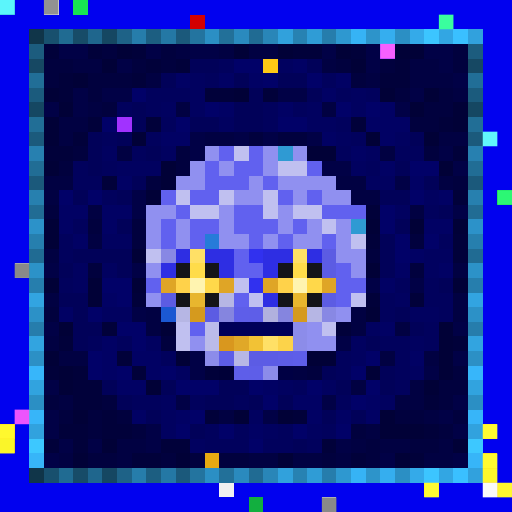
t = 0.00 s
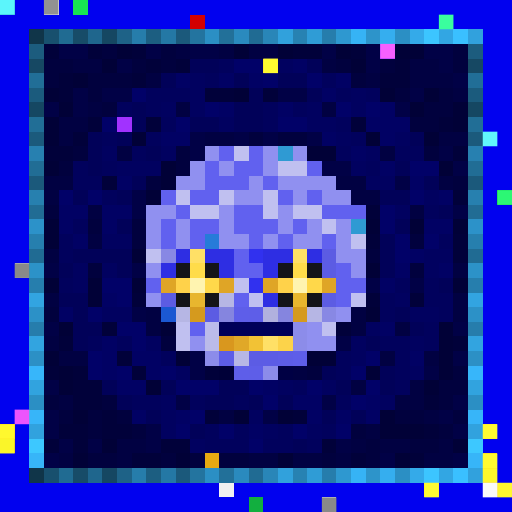
t = 0.09 s
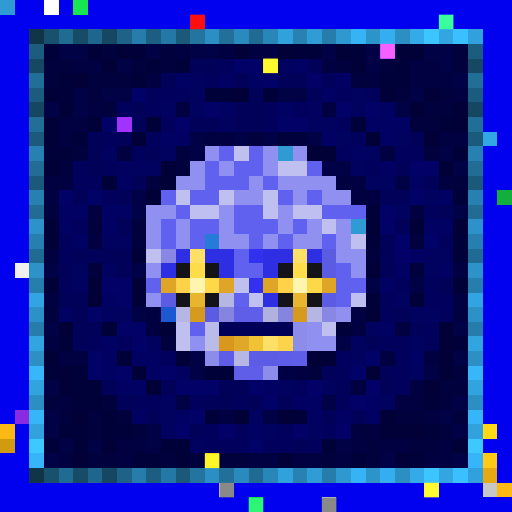
t = 0.27 s
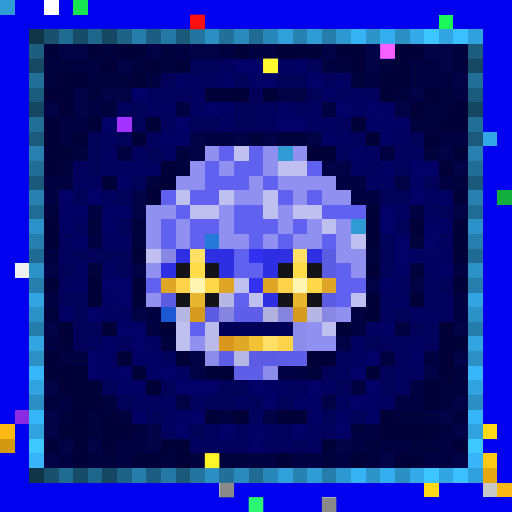
t = 0.36 s
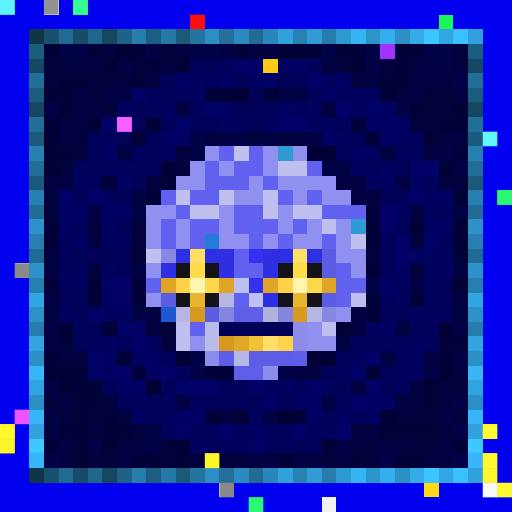
t = 0.58 s
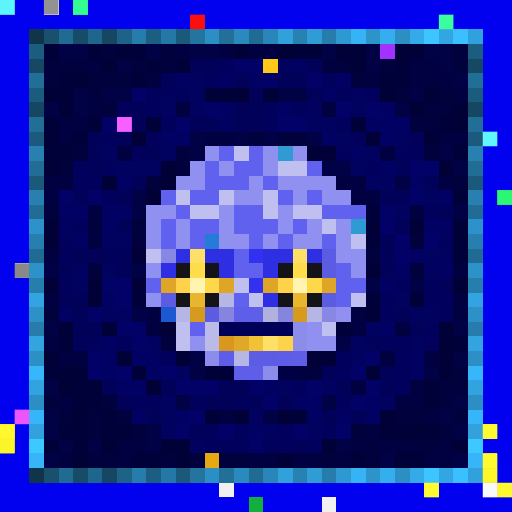
t = 0.69 s

The animated SVG that drew these frames (rendered in a browser with its animation timeline set to each time). Animation: 1 CSS @keyframes rule; one cycle of 0.80 s, repeats indefinitely.

<svg viewBox="0 0 35 35" shape-rendering="crispEdges" xmlns="http://www.w3.org/2000/svg"><style>@keyframes hl{0%,100%{opacity:0}45%{opacity:.9}}.a00{animation:hl 0.8s steps(1,end) 0.00s infinite}.a01{animation:hl 0.8s steps(1,end) -0.10s infinite}.a02{animation:hl 0.8s steps(1,end) -0.20s infinite}.a03{animation:hl 0.8s steps(1,end) -0.30s infinite}.a04{animation:hl 0.8s steps(1,end) -0.40s infinite}.a05{animation:hl 0.8s steps(1,end) -0.50s infinite}.a06{animation:hl 0.8s steps(1,end) -0.60s infinite}.a07{animation:hl 0.8s steps(1,end) -0.70s infinite}</style><rect width="35" height="35" fill="#0101ef"/><path fill="#2f9ad3" d="M0 0h1v1H0zM19 10h1v1H19zM24 15h1v1H24z"/><path fill="#ffffff" d="M3 0h1v1H3z"/><path fill="#18e552" d="M5 0h1v1H5z"/><path fill="#d30000" d="M13 1h1v1H13z"/><path fill="#1af759" d="M30 1h1v1H30z"/><path fill="#103549" d="M2 2h1v1H2zM2 32h1v1H2z"/><path fill="#18506e" d="M3 2h1v1H3zM3 32h1v1H3z"/><path fill="#206b92" d="M4 2h1v1H4zM4 32h1v1H4z"/><path fill="#174c68" d="M5 2h1v1H5zM5 32h1v1H5z"/><path fill="#1f668d" d="M6 2h1v1H6zM6 32h1v1H6z"/><path fill="#154762" d="M7 2h1v1H7zM2 7h1v1H2zM32 7h1v1H32zM7 32h1v1H7z"/><path fill="#1e6287" d="M8 2h1v1H8zM8 32h1v1H8z"/><path fill="#267dab" d="M9 2h1v1H9zM9 32h1v1H9z"/><path fill="#1c5e81" d="M10 2h1v1H10zM10 32h1v1H10z"/><path fill="#2478a5" d="M11 2h1v1H11zM11 32h1v1H11z"/><path fill="#1b597b" d="M12 2h1v1H12zM2 12h1v1H2zM32 12h1v1H32zM12 32h1v1H12z"/><path fill="#23749f" d="M13 2h1v1H13zM13 32h1v1H13z"/><path fill="#2b8fc4" d="M14 2h1v1H14zM27 2h1v1H27zM2 27h1v1H2zM32 27h1v1H32zM14 32h1v1H14zM27 32h1v1H27z"/><path fill="#227099" d="M15 2h1v1H15zM15 32h1v1H15z"/><path fill="#2a8abe" d="M16 2h1v1H16zM16 32h1v1H16z"/><path fill="#206b93" d="M17 2h1v1H17zM2 17h1v1H2zM32 17h1v1H32zM17 32h1v1H17z"/><path fill="#2986b8" d="M18 2h1v1H18zM18 32h1v1H18z"/><path fill="#31a1dc" d="M19 2h1v1H19zM19 32h1v1H19z"/><path fill="#2782b2" d="M20 2h1v1H20zM20 32h1v1H20z"/><path fill="#2f9cd6" d="M21 2h1v1H21zM21 32h1v1H21z"/><path fill="#267dac" d="M22 2h1v1H22zM2 22h1v1H2zM32 22h1v1H32zM22 32h1v1H22z"/><path fill="#2e98d0" d="M23 2h1v1H23zM23 32h1v1H23z"/><path fill="#36b3f5" d="M24 2h1v1H24zM24 32h1v1H24z"/><path fill="#2d94ca" d="M25 2h1v1H25zM25 32h1v1H25z"/><path fill="#35aeef" d="M26 2h1v1H26zM26 32h1v1H26z"/><path fill="#34aae9" d="M28 2h1v1H28zM28 32h1v1H28z"/><path fill="#3cc5ff" d="M29 2h1v1H29zM29 32h1v1H29z"/><path fill="#32a6e3" d="M30 2h1v1H30zM30 32h1v1H30z"/><path fill="#3ac0ff" d="M31 2h1v1H31zM31 32h1v1H31z"/><path fill="#31a1dd" d="M32 2h1v1H32zM32 32h1v1H32z"/><path fill="#1c5c7e" d="M2 3h1v1H2zM32 3h1v1H32z"/><path fill="#01013a" d="M3 3h1v1H3zM6 3h1v1H6zM9 3h1v1H9zM20 3h2v1H20zM24 3h1v1H24zM10 4h1v1H10zM12 4h1v1H12zM27 4h1v1H27zM4 5h1v1H4zM9 5h1v1H9zM26 5h2v1H26zM4 6h1v1H4zM14 6h2v1H14zM18 6h1v1H18zM6 8h1v1H6zM10 8h1v1H10zM24 8h1v1H24zM30 8h1v1H30zM5 9h1v1H5zM3 10h2v1H3zM31 10h1v1H31zM7 12h1v1H7zM31 13h1v1H31zM25 14h1v1H25zM25 16h1v1H25zM31 16h1v1H31zM31 17h1v1H31zM9 20h1v1H9zM25 20h1v1H25zM28 20h1v1H28zM7 22h1v1H7zM23 22h1v1H23zM4 23h1v1H4zM31 23h1v1H31zM8 24h1v1H8zM3 25h1v1H3zM5 25h1v1H5zM9 25h1v1H9zM14 25h1v1H14zM5 26h2v1H5zM5 27h2v1H5zM29 27h1v1H29zM7 28h1v1H7zM14 28h1v1H14zM20 28h1v1H20zM4 29h2v1H4zM7 29h2v1H7zM29 29h1v1H29zM3 30h1v1H3zM5 30h1v1H5zM11 30h2v1H11zM22 30h1v1H22zM9 31h2v1H9zM24 31h1v1H24zM28 31h1v1H28z"/><path fill="#010146" d="M4 3h2v1H4zM10 3h1v1H10zM13 3h2v1H13zM22 3h1v1H22zM25 3h1v1H25zM29 3h2v1H29zM8 4h1v1H8zM25 4h1v1H25zM30 4h1v1H30zM31 5h1v1H31zM5 6h1v1H5zM7 6h2v1H7zM19 6h2v1H19zM28 6h1v1H28zM3 7h1v1H3zM5 7h1v1H5zM27 7h1v1H27zM13 9h1v1H13zM16 9h1v1H16zM18 9h1v1H18zM21 9h1v1H21zM13 10h1v1H13zM30 10h1v1H30zM22 11h2v1H22zM31 11h1v1H31zM27 12h1v1H27zM9 13h1v1H9zM9 14h1v1H9zM31 14h1v1H31zM3 18h1v1H3zM9 18h1v1H9zM25 19h1v1H25zM28 19h1v1H28zM9 21h1v1H9zM3 22h1v1H3zM31 22h1v1H31zM23 23h1v1H23zM13 24h1v1H13zM31 24h1v1H31zM13 25h1v1H13zM29 25h1v1H29zM3 26h1v1H3zM12 27h1v1H12zM22 27h1v1H22zM31 27h1v1H31zM3 28h1v1H3zM18 28h1v1H18zM30 28h1v1H30zM3 29h1v1H3zM10 29h1v1H10zM31 29h1v1H31zM4 30h1v1H4zM6 30h1v1H6zM10 30h1v1H10zM23 30h1v1H23zM3 31h1v1H3zM26 31h1v1H26zM31 31h1v1H31z"/><path fill="#01013e" d="M7 3h1v1H7zM11 3h1v1H11zM31 3h1v1H31zM3 4h2v1H3zM9 4h1v1H9zM11 4h1v1H11zM23 4h1v1H23zM26 4h1v1H26zM31 4h1v1H31zM3 5h1v1H3zM6 5h3v1H6zM24 5h1v1H24zM6 6h1v1H6zM27 6h1v1H27zM30 6h1v1H30zM7 7h1v1H7zM29 7h2v1H29zM28 8h2v1H28zM17 9h1v1H17zM19 9h2v1H19zM5 10h1v1H5zM12 10h1v1H12zM29 10h1v1H29zM4 11h1v1H4zM12 11h1v1H12zM10 12h1v1H10zM31 12h1v1H31zM3 14h1v1H3zM6 15h1v1H6zM9 15h1v1H9zM9 16h1v1H9zM28 16h1v1H28zM25 17h1v1H25zM6 18h1v1H6zM28 18h1v1H28zM3 21h1v1H3zM11 23h1v1H11zM21 25h1v1H21zM31 25h1v1H31zM30 26h2v1H30zM3 27h1v1H3zM7 27h1v1H7zM30 27h1v1H30zM4 28h1v1H4zM6 28h1v1H6zM8 28h1v1H8zM27 28h2v1H27zM31 28h1v1H31zM6 29h1v1H6zM9 29h1v1H9zM24 29h1v1H24zM30 29h1v1H30zM25 30h1v1H25zM28 30h2v1H28zM6 31h2v1H6zM11 31h1v1H11zM13 31h1v1H13zM15 31h2v1H15zM22 31h1v1H22zM25 31h1v1H25z"/><path fill="#010137" d="M8 3h1v1H8zM16 3h1v1H16zM19 3h1v1H19zM23 3h1v1H23zM27 3h2v1H27zM7 4h1v1H7zM24 4h1v1H24zM5 5h1v1H5zM3 6h1v1H3zM16 6h1v1H16zM26 6h1v1H26zM29 6h1v1H29zM4 7h1v1H4zM28 7h1v1H28zM31 7h1v1H31zM3 8h1v1H3zM31 8h1v1H31zM3 9h1v1H3zM9 9h1v1H9zM25 9h1v1H25zM29 9h1v1H29zM21 10h2v1H21zM3 11h1v1H3zM11 11h1v1H11zM30 11h1v1H30zM11 12h1v1H11zM10 13h1v1H10zM3 15h1v1H3zM25 15h1v1H25zM28 15h1v1H28zM31 15h1v1H31zM3 16h1v1H3zM9 17h1v1H9zM25 18h1v1H25zM3 19h1v1H3zM6 19h1v1H6zM9 19h1v1H9zM31 19h1v1H31zM6 20h1v1H6zM25 21h1v1H25zM4 22h1v1H4zM11 22h1v1H11zM30 22h1v1H30zM30 23h1v1H30zM3 24h1v1H3zM12 24h1v1H12zM21 24h2v1H21zM30 24h1v1H30zM4 25h1v1H4zM25 25h1v1H25zM30 25h1v1H30zM4 26h1v1H4zM10 26h1v1H10zM29 26h1v1H29zM5 28h1v1H5zM16 28h1v1H16zM19 28h1v1H19zM26 28h1v1H26zM26 29h3v1H26zM7 30h1v1H7zM31 30h1v1H31zM5 31h1v1H5zM12 31h1v1H12zM19 31h1v1H19zM27 31h1v1H27z"/><path fill="#010142" d="M12 3h1v1H12zM15 3h1v1H15zM17 3h2v1H17zM5 4h2v1H5zM22 4h1v1H22zM28 4h2v1H28zM10 5h1v1H10zM25 5h1v1H25zM28 5h3v1H28zM31 6h1v1H31zM6 7h1v1H6zM12 7h1v1H12zM22 7h1v1H22zM4 8h2v1H4zM4 9h1v1H4zM14 9h2v1H14zM30 9h2v1H30zM8 10h1v1H8zM26 10h1v1H26zM3 12h2v1H3zM23 12h2v1H23zM30 12h1v1H30zM3 13h1v1H3zM24 13h2v1H24zM6 14h1v1H6zM28 14h1v1H28zM6 16h1v1H6zM3 17h1v1H3zM31 18h1v1H31zM3 20h1v1H3zM31 20h1v1H31zM10 21h1v1H10zM24 21h1v1H24zM31 21h1v1H31zM10 22h1v1H10zM24 22h1v1H24zM27 22h1v1H27zM3 23h1v1H3zM4 24h2v1H4zM26 24h1v1H26zM29 24h1v1H29zM20 25h1v1H20zM24 26h1v1H24zM28 26h1v1H28zM4 27h1v1H4zM27 27h2v1H27zM15 28h1v1H15zM29 28h1v1H29zM25 29h1v1H25zM8 30h2v1H8zM24 30h1v1H24zM26 30h2v1H26zM30 30h1v1H30zM4 31h1v1H4zM8 31h1v1H8zM17 31h2v1H17zM20 31h2v1H20zM23 31h1v1H23zM29 31h2v1H29z"/><path fill="#a132ff" d="M26 3h1v1H26zM8 8h1v1H8z"/><path fill="#164863" d="M2 4h1v1H2zM32 4h1v1H32z"/><path fill="#010159" d="M13 4h2v1H13zM21 4h1v1H21zM11 5h1v1H11zM16 5h1v1H16zM19 5h2v1H19zM17 6h1v1H17zM21 6h1v1H21zM9 7h1v1H9zM16 7h2v1H16zM9 8h1v1H9zM13 8h2v1H13zM16 8h2v1H16zM6 9h1v1H6zM8 9h1v1H8zM28 9h1v1H28zM6 10h1v1H6zM10 10h1v1H10zM6 11h1v1H6zM27 11h1v1H27zM9 12h1v1H9zM29 12h1v1H29zM5 13h1v1H5zM8 13h1v1H8zM26 13h2v1H26zM30 14h1v1H30zM8 15h1v1H8zM27 15h1v1H27zM26 16h1v1H26zM5 17h4v1H5zM26 17h1v1H26zM4 18h1v1H4zM8 18h1v1H8zM26 18h1v1H26zM30 19h1v1H30zM4 20h2v1H4zM5 21h1v1H5zM27 21h1v1H27zM5 22h2v1H5zM28 22h1v1H28zM5 23h1v1H5zM25 23h1v1H25zM22 25h1v1H22zM26 25h1v1H26zM7 26h1v1H7zM11 26h1v1H11zM15 26h2v1H15zM23 26h1v1H23zM26 26h1v1H26zM8 27h1v1H8zM14 27h2v1H14zM17 27h1v1H17zM19 27h1v1H19zM10 28h1v1H10zM22 28h1v1H22zM24 28h1v1H24zM13 29h1v1H13zM20 30h1v1H20z"/><path fill="#01015d" d="M15 4h1v1H15zM14 5h1v1H14zM22 5h1v1H22zM10 6h3v1H10zM23 6h1v1H23zM25 6h1v1H25zM8 7h1v1H8zM10 7h1v1H10zM18 7h1v1H18zM20 7h1v1H20zM11 8h1v1H11zM18 8h1v1H18zM23 8h1v1H23zM7 9h1v1H7zM10 9h1v1H10zM24 9h1v1H24zM9 10h1v1H9zM23 10h1v1H23zM27 10h2v1H27zM5 11h1v1H5zM7 11h1v1H7zM25 11h1v1H25zM5 12h2v1H5zM7 13h1v1H7zM29 14h1v1H29zM5 15h1v1H5zM4 16h1v1H4zM30 16h1v1H30zM4 17h1v1H4zM4 19h1v1H4zM27 19h1v1H27zM29 19h1v1H29zM26 20h1v1H26zM29 20h2v1H29zM26 21h1v1H26zM30 21h1v1H30zM29 22h1v1H29zM6 23h1v1H6zM8 23h1v1H8zM26 23h2v1H26zM29 23h1v1H29zM11 24h1v1H11zM23 24h1v1H23zM27 24h1v1H27zM23 25h1v1H23zM27 25h1v1H27zM20 26h1v1H20zM27 26h1v1H27zM9 27h2v1H9zM13 27h1v1H13zM16 27h1v1H16zM23 27h1v1H23zM14 29h1v1H14zM16 29h1v1H16zM19 29h1v1H19zM22 29h1v1H22zM14 30h3v1H14zM18 30h2v1H18zM21 30h1v1H21z"/><path fill="#010168" d="M16 4h2v1H16zM18 5h1v1H18zM21 5h1v1H21zM9 6h1v1H9zM14 7h1v1H14zM23 7h1v1H23zM25 7h1v1H25zM7 8h1v1H7zM12 8h1v1H12zM19 8h2v1H19zM28 11h2v1H28zM4 13h1v1H4zM6 13h1v1H6zM28 13h1v1H28zM26 14h1v1H26zM26 15h1v1H26zM27 16h1v1H27zM29 16h1v1H29zM27 17h1v1H27zM7 19h2v1H7zM8 20h1v1H8zM6 21h1v1H6zM8 22h2v1H8zM9 23h1v1H9zM6 24h1v1H6zM25 24h1v1H25zM6 25h1v1H6zM8 25h1v1H8zM11 25h1v1H11zM24 25h1v1H24zM12 26h3v1H12zM17 26h1v1H17zM21 26h1v1H21zM25 26h1v1H25zM18 27h1v1H18zM24 27h1v1H24zM13 28h1v1H13zM12 29h1v1H12zM15 29h1v1H15zM20 29h1v1H20zM23 29h1v1H23zM17 30h1v1H17z"/><path fill="#ffc915" d="M18 4h1v1H18zM33 31h1v1H33z"/><path fill="#010160" d="M19 4h1v1H19zM13 5h1v1H13zM13 6h1v1H13zM24 6h1v1H24zM11 7h1v1H11zM13 7h1v1H13zM21 7h1v1H21zM24 7h1v1H24zM15 8h1v1H15zM21 8h2v1H21zM23 9h1v1H23zM27 9h1v1H27zM7 10h1v1H7zM11 10h1v1H11zM25 10h1v1H25zM8 11h3v1H8zM24 11h1v1H24zM25 12h2v1H25zM29 13h1v1H29zM27 14h1v1H27zM7 16h2v1H7zM29 17h2v1H29zM5 18h1v1H5zM7 18h1v1H7zM29 18h1v1H29zM5 19h1v1H5zM27 20h1v1H27zM7 21h2v1H7zM28 21h2v1H28zM25 22h1v1H25zM10 23h1v1H10zM24 23h1v1H24zM28 23h1v1H28zM24 24h1v1H24zM12 25h1v1H12zM28 25h1v1H28zM19 26h1v1H19zM22 26h1v1H22zM11 27h1v1H11zM26 27h1v1H26zM11 28h1v1H11zM17 28h1v1H17zM11 29h1v1H11zM18 29h1v1H18zM21 29h1v1H21zM13 30h1v1H13z"/><path fill="#010164" d="M20 4h1v1H20zM12 5h1v1H12zM15 5h1v1H15zM17 5h1v1H17zM23 5h1v1H23zM22 6h1v1H22zM15 7h1v1H15zM19 7h1v1H19zM26 7h1v1H26zM25 8h3v1H25zM11 9h2v1H11zM22 9h1v1H22zM26 9h1v1H26zM24 10h1v1H24zM26 11h1v1H26zM8 12h1v1H8zM28 12h1v1H28zM30 13h1v1H30zM4 14h2v1H4zM7 14h2v1H7zM4 15h1v1H4zM7 15h1v1H7zM29 15h2v1H29zM5 16h1v1H5zM28 17h1v1H28zM27 18h1v1H27zM30 18h1v1H30zM26 19h1v1H26zM7 20h1v1H7zM4 21h1v1H4zM26 22h1v1H26zM7 23h1v1H7zM7 24h1v1H7zM9 24h2v1H9zM28 24h1v1H28zM7 25h1v1H7zM10 25h1v1H10zM8 26h2v1H8zM18 26h1v1H18zM20 27h2v1H20zM25 27h1v1H25zM9 28h1v1H9zM12 28h1v1H12zM21 28h1v1H21zM23 28h1v1H23zM25 28h1v1H25zM17 29h1v1H17z"/><path fill="#216e97" d="M2 5h1v1H2zM32 5h1v1H32z"/><path fill="#1b5b7d" d="M2 6h1v1H2zM32 6h1v1H32z"/><path fill="#216e96" d="M2 8h1v1H2zM32 8h1v1H32z"/><path fill="#1b5a7c" d="M2 9h1v1H2zM32 9h1v1H32z"/><path fill="#33a7e5" d="M33 9h1v1H33z"/><path fill="#2780b0" d="M2 10h1v1H2zM32 10h1v1H32z"/><path fill="#9090f0" d="M14 10h1v1H14zM18 10h1v1H18zM20 10h1v1H20zM13 11h1v1H13zM15 11h1v1H15zM18 11h1v1H18zM12 12h2v1H12zM17 12h1v1H17zM19 12h4v1H19zM16 13h2v1H16zM20 13h1v1H20zM22 13h2v1H22zM10 14h2v1H10zM15 14h1v1H15zM19 14h1v1H19zM10 15h1v1H10zM12 15h1v1H12zM15 15h1v1H15zM19 15h1v1H19zM21 15h1v1H21zM23 15h1v1H23zM10 16h1v1H10zM12 16h1v1H12zM15 16h2v1H15zM18 16h1v1H18zM20 16h2v1H20zM23 16h1v1H23zM23 17h2v1H23zM10 18h1v1H10zM24 18h1v1H24zM10 20h1v1H10zM23 21h1v1H23zM21 22h1v1H21zM13 23h1v1H13zM21 23h2v1H21z"/><path fill="#6161ef" d="M15 10h1v1H15zM17 10h1v1H17zM14 11h1v1H14zM16 11h2v1H16zM21 11h1v1H21zM14 12h3v1H14zM18 12h1v1H18zM11 13h1v1H11zM13 13h2v1H13zM19 13h1v1H19zM21 13h1v1H21zM12 14h1v1H12zM16 14h2v1H16zM22 14h3v1H22zM11 15h1v1H11zM13 15h2v1H13zM16 15h3v1H16zM20 15h1v1H20zM11 16h1v1H11zM13 16h1v1H13zM17 16h1v1H17zM19 16h1v1H19zM22 16h1v1H22zM16 17h1v1H16zM16 18h2v1H16zM23 18h1v1H23zM10 19h1v1H10zM23 19h2v1H23zM16 20h1v1H16zM23 20h1v1H23zM13 22h1v1H13z"/><path fill="#c0c0f0" d="M16 10h1v1H16zM19 11h2v1H19zM12 13h1v1H12zM15 13h1v1H15zM18 13h1v1H18zM13 14h2v1H13zM18 14h1v1H18zM20 14h2v1H20zM22 15h1v1H22zM24 16h1v1H24zM10 17h1v1H10zM16 19h1v1H16zM17 20h1v1H17zM24 20h1v1H24zM12 22h1v1H12zM22 22h1v1H22zM12 23h1v1H12z"/><path fill="#216d95" d="M2 11h1v1H2zM32 11h1v1H32z"/><path fill="#2780af" d="M2 13h1v1H2zM32 13h1v1H32z"/><path fill="#12af3f" d="M34 13h1v1H34zM17 34h1v1H17z"/><path fill="#216c94" d="M2 14h1v1H2zM32 14h1v1H32z"/><path fill="#2c92c9" d="M2 15h1v1H2zM32 15h1v1H32z"/><path fill="#267fae" d="M2 16h1v1H2zM32 16h1v1H32z"/><path fill="#267bd9" d="M14 16h1v1H14z"/><path fill="#8888e4" d="M11 17h1v1H11zM22 21h1v1H22z"/><path fill="#2e2ee3" d="M12 17h1v1H12zM14 17h2v1H14zM18 17h2v1H18zM21 17h1v1H21zM11 18h1v1H11zM15 18h1v1H15zM18 18h1v1H18zM18 20h1v1H18z"/><path fill="#ffe066" d="M13 17h1v1H13zM20 17h1v1H20zM18 23h1v1H18z"/><path fill="#3131ef" d="M17 17h1v1H17zM17 19h1v1H17z"/><path fill="#5c5ce3" d="M22 17h1v1H22zM22 18h1v1H22zM11 20h1v1H11zM22 20h1v1H22zM14 21h1v1H14z"/><path fill="#f0f0f0" d="M1 18h1v1H1zM15 33h1v1H15zM22 34h1v1H22z"/><path fill="#2c92c8" d="M2 18h1v1H2zM32 18h1v1H32z"/><path fill="#141418" d="M12 18h1v1H12zM14 18h1v1H14zM19 18h1v1H19zM21 18h1v1H21zM12 20h1v1H12zM14 20h1v1H14zM19 20h1v1H19zM21 20h1v1H21z"/><path fill="#ffdc4a" d="M13 18h1v1H13zM20 18h1v1H20z"/><path fill="#267ead" d="M2 19h1v1H2zM32 19h1v1H32z"/><path fill="#dfa526" d="M11 19h1v1H11zM15 19h1v1H15zM18 19h1v1H18zM22 19h1v1H22z"/><path fill="#ffd24a" d="M12 19h1v1H12zM19 19h1v1H19z"/><path fill="#fff4b0" d="M13 19h1v1H13zM20 19h1v1H20z"/><path fill="#ffd84a" d="M14 19h1v1H14zM21 19h1v1H21z"/><path fill="#32a4e1" d="M2 20h1v1H2zM32 20h1v1H32z"/><path fill="#e8b62e" d="M13 20h1v1H13zM20 20h1v1H20z"/><path fill="#b6b6e4" d="M15 20h1v1H15zM12 21h1v1H12zM21 21h1v1H21z"/><path fill="#2c91c7" d="M2 21h1v1H2zM32 21h1v1H32z"/><path fill="#1b58d2" d="M11 21h1v1H11z"/><path fill="#d59a1e" d="M13 21h1v1H13zM20 21h1v1H20z"/><path fill="#8585df" d="M15 21h1v1H15zM19 21h1v1H19z"/><path fill="#5e5ee9" d="M16 21h1v1H16zM20 24h1v1H20zM16 25h1v1H16z"/><path fill="#5e5ee8" d="M17 21h1v1H17zM17 25h1v1H17z"/><path fill="#b1b1de" d="M18 21h1v1H18z"/><path fill="#bbbbea" d="M14 22h1v1H14z"/><path fill="#000059" d="M15 22h5v1H15z"/><path fill="#8c8cea" d="M20 22h1v1H20zM14 24h1v1H14zM18 25h1v1H18z"/><path fill="#32a4e0" d="M2 23h1v1H2zM32 23h1v1H32z"/><path fill="#bbbbe9" d="M14 23h1v1H14z"/><path fill="#d9971e" d="M15 23h1v1H15z"/><path fill="#e0a828" d="M16 23h1v1H16z"/><path fill="#f2c235" d="M17 23h1v1H17z"/><path fill="#fcd34a" d="M19 23h1v1H19z"/><path fill="#8c8ce9" d="M20 23h1v1H20z"/><path fill="#2c90c5" d="M2 24h1v1H2zM32 24h1v1H32z"/><path fill="#5d5de7" d="M15 24h1v1H15zM19 24h1v1H19z"/><path fill="#b7b7e5" d="M16 24h1v1H16z"/><path fill="#5c5ce4" d="M17 24h1v1H17z"/><path fill="#5c5ce5" d="M18 24h1v1H18z"/><path fill="#37b6fa" d="M2 25h1v1H2zM32 25h1v1H32z"/><path fill="#000038" d="M15 25h1v1H15z"/><path fill="#000044" d="M19 25h1v1H19z"/><path fill="#31a3df" d="M2 26h1v1H2zM32 26h1v1H32z"/><path fill="#8a2be2" d="M1 28h1v1H1z"/><path fill="#37b5f9" d="M2 28h1v1H2zM32 28h1v1H32z"/><path fill="#fcb913" d="M0 29h1v1H0zM34 33h1v1H34z"/><path fill="#31a2de" d="M2 29h1v1H2zM32 29h1v1H32z"/><path fill="#ffd816" d="M33 29h1v1H33zM29 33h1v1H29z"/><path fill="#d19a10" d="M0 30h1v1H0z"/><path fill="#3dc8ff" d="M2 30h1v1H2zM32 30h1v1H32z"/><path fill="#37b5f8" d="M2 31h1v1H2zM32 31h1v1H32z"/><path fill="#e7a911" d="M14 31h1v1H14zM33 32h1v1H33z"/><path fill="#c7c7c7" d="M33 33h1v1H33z"/><rect x="0" y="0" width="1" height="1" fill="#60ffff" class="a07"/><rect x="3" y="0" width="1" height="1" fill="#878787" class="a07"/><rect x="5" y="0" width="1" height="1" fill="#39ff9a" class="a00"/><rect x="13" y="1" width="1" height="1" fill="#ff1111" class="a01"/><rect x="30" y="1" width="1" height="1" fill="#3dffa6" class="a05"/><g fill="#ff65ff"><rect x="26" y="3" width="1" height="1" class="a04"/><rect x="8" y="8" width="1" height="1" class="a00"/></g><g fill="#ffff34"><rect x="18" y="4" width="1" height="1" class="a03"/><rect x="33" y="31" width="1" height="1" class="a06"/></g><rect x="33" y="9" width="1" height="1" fill="#66ffff" class="a06"/><g fill="#2fff7b"><rect x="34" y="13" width="1" height="1" class="a06"/><rect x="17" y="34" width="1" height="1" class="a02"/></g><g fill="#7f7f7f"><rect x="1" y="18" width="1" height="1" class="a07"/><rect x="15" y="33" width="1" height="1" class="a02"/><rect x="22" y="34" width="1" height="1" class="a04"/></g><rect x="1" y="28" width="1" height="1" fill="#f859ff" class="a07"/><g fill="#ffff31"><rect x="0" y="29" width="1" height="1" class="a07"/><rect x="34" y="33" width="1" height="1" class="a06"/></g><g fill="#ffff36"><rect x="33" y="29" width="1" height="1" class="a06"/><rect x="29" y="33" width="1" height="1" class="a05"/></g><rect x="0" y="30" width="1" height="1" fill="#ffff2c" class="a07"/><g fill="#ffff2d"><rect x="14" y="31" width="1" height="1" class="a02"/><rect x="33" y="32" width="1" height="1" class="a06"/></g><rect x="33" y="33" width="1" height="1" fill="#ffffff" class="a06"/></svg>
